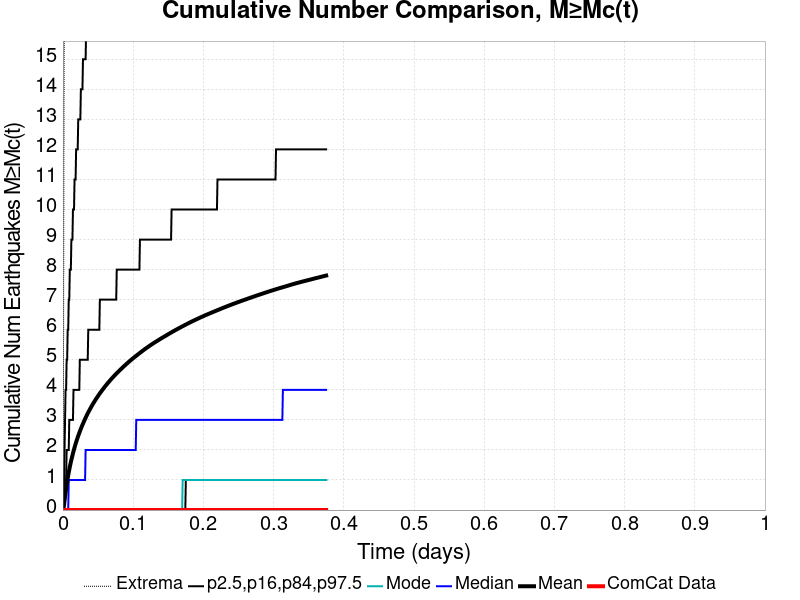

The data file committed next to this chart (first rows):
Time (days), ComCat Data, Simulation Mean, Simulation Median, Simulation Mode, Simulation Minimum, Simulation Maximum, 2.5 %-ile, 16 %-ile, 84 %-ile, 97.5 %-ile
0.0, 0.0, 0.0, 0.0, 0.0, 0.0, 0.0, 0.0, 0.0, 0.0, 0.0
7.513557E-4, 0.0, 0.04958, 0.0, 0.0, 0.0, 4.0, 0.0, 0.0, 0.0, 1.0
0.001503, 0.0, 0.1586, 0.0, 0.0, 0.0, 13.0, 0.0, 0.0, 0.0, 1.0
0.002254, 0.0, 0.3045, 0.0, 0.0, 0.0, 19.0, 0.0, 0.0, 1.0, 2.0
0.003005, 0.0, 0.4526, 0.0, 0.0, 0.0, 35.0, 0.0, 0.0, 1.0, 3.0
0.003757, 0.0, 0.5906, 0.0, 0.0, 0.0, 48.0, 0.0, 0.0, 1.0, 4.0
0.004508, 0.0, 0.7177, 0.0, 0.0, 0.0, 65.0, 0.0, 0.0, 1.0, 4.0
0.005259, 0.0, 0.837, 0.0, 0.0, 0.0, 84.0, 0.0, 0.0, 2.0, 5.0
0.006011, 0.0, 0.9481, 0.0, 0.0, 0.0, 96.0, 0.0, 0.0, 2.0, 5.0
0.006762, 0.0, 1.054, 0.0, 0.0, 0.0, 112.0, 0.0, 0.0, 2.0, 6.0
0.007514, 0.0, 1.155, 0.0, 0.0, 0.0, 126.0, 0.0, 0.0, 2.0, 6.0
0.008265, 0.0, 1.253, 1.0, 0.0, 0.0, 138.0, 0.0, 0.0, 2.0, 7.0
0.009016, 0.0, 1.343, 1.0, 0.0, 0.0, 142.0, 0.0, 0.0, 3.0, 7.0
0.009768, 0.0, 1.432, 1.0, 0.0, 0.0, 151.0, 0.0, 0.0, 3.0, 8.0
0.01052, 0.0, 1.515, 1.0, 0.0, 0.0, 160.0, 0.0, 0.0, 3.0, 8.0
0.01127, 0.0, 1.596, 1.0, 0.0, 0.0, 169.0, 0.0, 0.0, 3.0, 8.0
0.01202, 0.0, 1.673, 1.0, 0.0, 0.0, 204.0, 0.0, 0.0, 3.0, 9.0
0.01277, 0.0, 1.746, 1.0, 0.0, 0.0, 234.0, 0.0, 0.0, 3.0, 9.0
0.01352, 0.0, 1.816, 1.0, 0.0, 0.0, 261.0, 0.0, 0.0, 3.0, 9.0
0.01428, 0.0, 1.886, 1.0, 0.0, 0.0, 293.0, 0.0, 0.0, 3.0, 10.0
0.01503, 0.0, 1.952, 1.0, 0.0, 0.0, 323.0, 0.0, 0.0, 4.0, 10.0
0.01578, 0.0, 2.018, 1.0, 0.0, 0.0, 350.0, 0.0, 0.0, 4.0, 10.0
0.01653, 0.0, 2.081, 1.0, 0.0, 0.0, 374.0, 0.0, 0.0, 4.0, 11.0
0.01728, 0.0, 2.142, 1.0, 0.0, 0.0, 399.0, 0.0, 0.0, 4.0, 11.0
0.01803, 0.0, 2.202, 1.0, 0.0, 0.0, 425.0, 0.0, 0.0, 4.0, 11.0
0.01878, 0.0, 2.258, 1.0, 0.0, 0.0, 450.0, 0.0, 0.0, 4.0, 12.0
0.01954, 0.0, 2.313, 1.0, 0.0, 0.0, 473.0, 0.0, 0.0, 4.0, 12.0
0.02029, 0.0, 2.367, 1.0, 0.0, 0.0, 489.0, 0.0, 0.0, 4.0, 12.0
0.02104, 0.0, 2.42, 1.0, 0.0, 0.0, 511.0, 0.0, 0.0, 4.0, 12.0
0.02179, 0.0, 2.47, 1.0, 0.0, 0.0, 525.0, 0.0, 0.0, 4.0, 13.0
0.02254, 0.0, 2.518, 1.0, 0.0, 0.0, 540.0, 0.0, 0.0, 4.0, 13.0
0.02329, 0.0, 2.566, 1.0, 0.0, 0.0, 551.0, 0.0, 0.0, 4.0, 13.0
0.02404, 0.0, 2.613, 1.0, 0.0, 0.0, 567.0, 0.0, 0.0, 5.0, 13.0
0.02479, 0.0, 2.659, 1.0, 0.0, 0.0, 585.0, 0.0, 0.0, 5.0, 13.0
0.02555, 0.0, 2.705, 1.0, 0.0, 0.0, 598.0, 0.0, 0.0, 5.0, 14.0
0.0263, 0.0, 2.749, 1.0, 0.0, 0.0, 615.0, 0.0, 0.0, 5.0, 14.0
0.02705, 0.0, 2.793, 1.0, 0.0, 0.0, 631.0, 0.0, 0.0, 5.0, 14.0
0.0278, 0.0, 2.833, 1.0, 0.0, 0.0, 652.0, 0.0, 0.0, 5.0, 14.0
0.02855, 0.0, 2.874, 1.0, 0.0, 0.0, 665.0, 0.0, 0.0, 5.0, 15.0
0.0293, 0.0, 2.915, 1.0, 0.0, 0.0, 683.0, 0.0, 0.0, 5.0, 15.0
0.03005, 0.0, 2.956, 1.0, 0.0, 0.0, 694.0, 0.0, 0.0, 5.0, 15.0
0.03081, 0.0, 2.995, 1.0, 0.0, 0.0, 699.0, 0.0, 0.0, 5.0, 15.0
0.03156, 0.0, 3.033, 1.0, 0.0, 0.0, 710.0, 0.0, 0.0, 5.0, 15.0
0.03231, 0.0, 3.07, 2.0, 0.0, 0.0, 719.0, 0.0, 0.0, 5.0, 15.0
0.03306, 0.0, 3.108, 2.0, 0.0, 0.0, 730.0, 0.0, 0.0, 5.0, 16.0
0.03381, 0.0, 3.145, 2.0, 0.0, 0.0, 738.0, 0.0, 0.0, 5.0, 16.0
0.03456, 0.0, 3.182, 2.0, 0.0, 0.0, 749.0, 0.0, 0.0, 5.0, 16.0
0.03531, 0.0, 3.217, 2.0, 0.0, 0.0, 759.0, 0.0, 0.0, 5.0, 16.0
0.03607, 0.0, 3.251, 2.0, 0.0, 0.0, 771.0, 0.0, 0.0, 6.0, 16.0
0.03682, 0.0, 3.284, 2.0, 0.0, 0.0, 782.0, 0.0, 0.0, 6.0, 17.0
0.03757, 0.0, 3.316, 2.0, 0.0, 0.0, 789.0, 0.0, 0.0, 6.0, 17.0
0.03832, 0.0, 3.349, 2.0, 0.0, 0.0, 801.0, 0.0, 0.0, 6.0, 17.0
0.03907, 0.0, 3.381, 2.0, 0.0, 0.0, 812.0, 0.0, 0.0, 6.0, 17.0
0.03982, 0.0, 3.413, 2.0, 0.0, 0.0, 824.0, 0.0, 0.0, 6.0, 17.0
0.04057, 0.0, 3.444, 2.0, 0.0, 0.0, 838.0, 0.0, 0.0, 6.0, 17.0
0.04132, 0.0, 3.475, 2.0, 0.0, 0.0, 851.0, 0.0, 0.0, 6.0, 17.0
0.04208, 0.0, 3.505, 2.0, 0.0, 0.0, 864.0, 0.0, 0.0, 6.0, 18.0
0.04283, 0.0, 3.534, 2.0, 0.0, 0.0, 879.0, 0.0, 0.0, 6.0, 18.0
0.04358, 0.0, 3.563, 2.0, 0.0, 0.0, 893.0, 0.0, 0.0, 6.0, 18.0
0.04433, 0.0, 3.591, 2.0, 0.0, 0.0, 905.0, 0.0, 0.0, 6.0, 18.0
... 440 more rows
